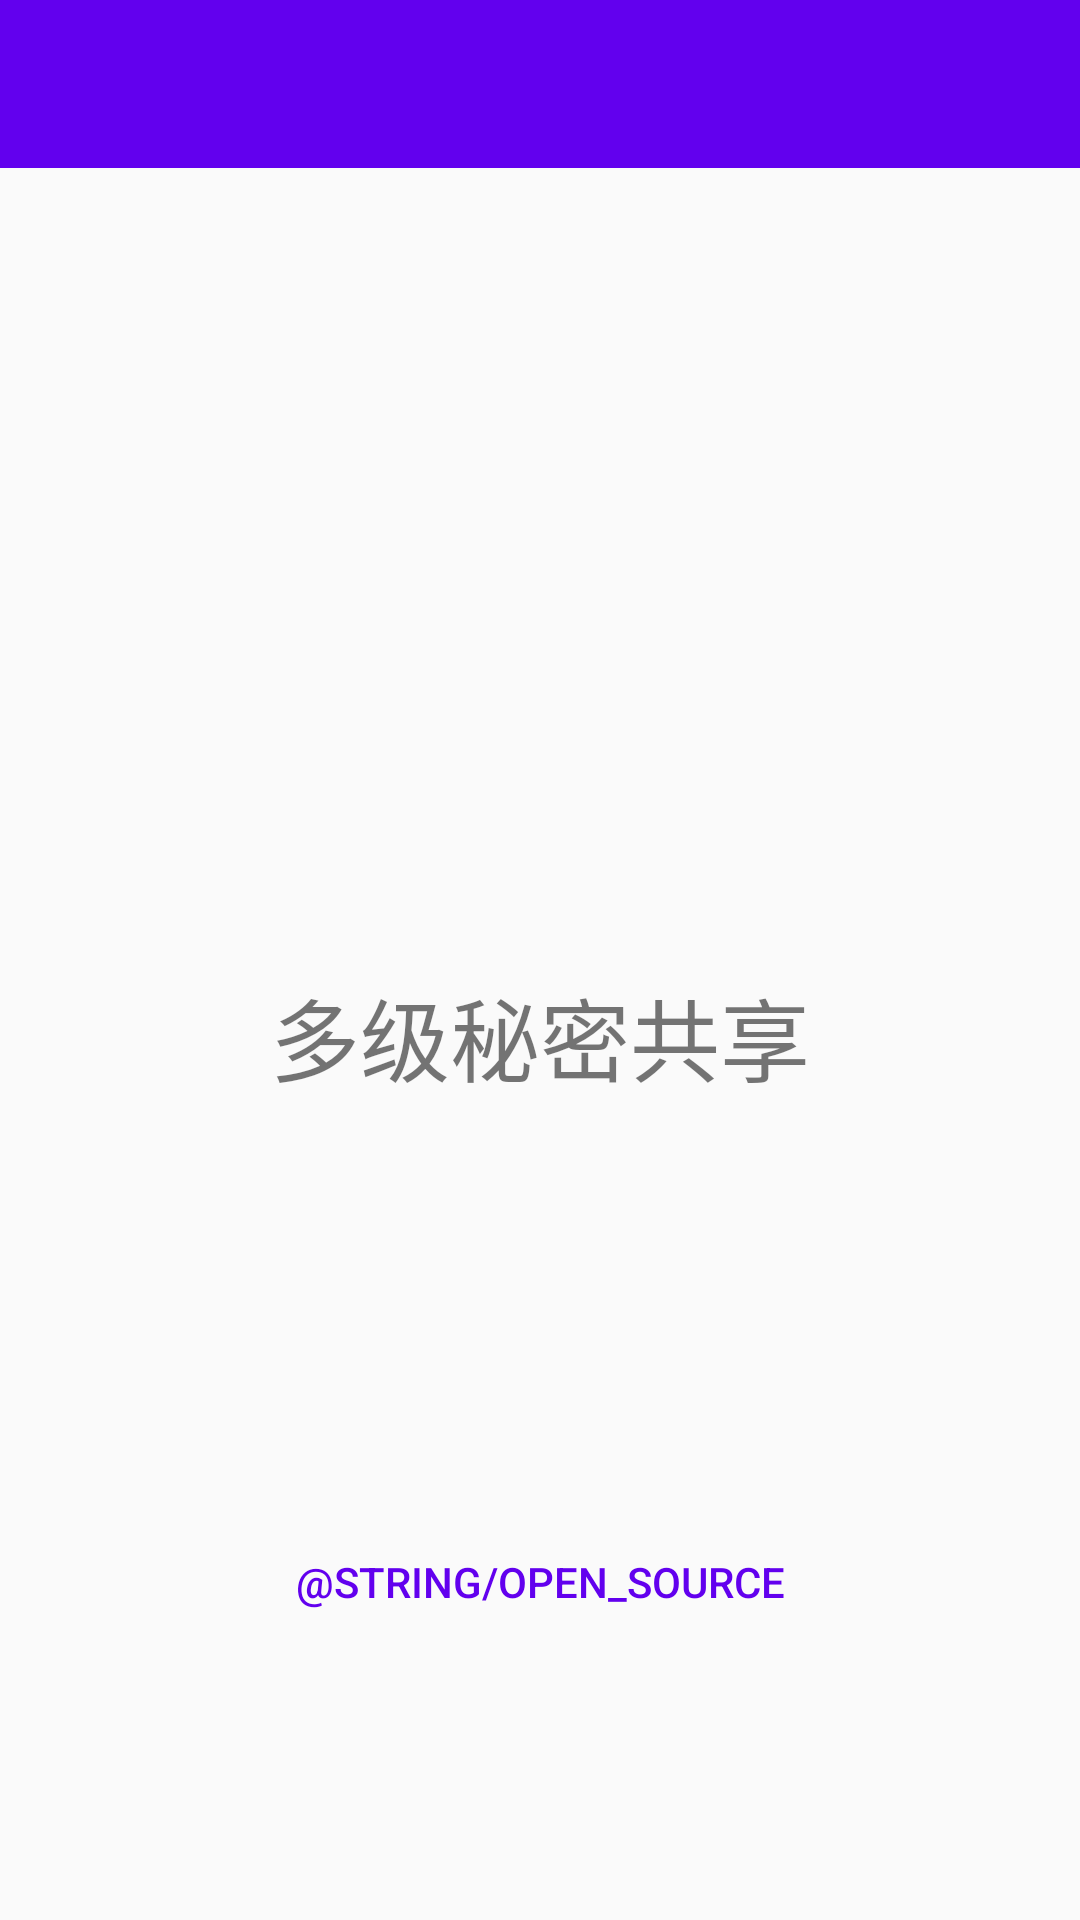

This screen was rendered from an Android layout file. Write that file and the resources it references.
<!-- AndroidManifest.xml: application theme AppTheme -->
<!-- res/layout/activity_about.xml -->
<?xml version="1.0" encoding="utf-8"?>
<android.support.constraint.ConstraintLayout xmlns:android="http://schemas.android.com/apk/res/android"
    xmlns:app="http://schemas.android.com/apk/res-auto"
    xmlns:tools="http://schemas.android.com/tools"
    android:layout_width="match_parent"
    android:layout_height="match_parent"
    tools:context="com.example.secretsharing.AboutActivity"
    tools:layout_editor_absoluteY="25dp">

    <android.support.design.widget.AppBarLayout
        android:layout_width="match_parent"
        android:layout_height="wrap_content">

        <android.support.v7.widget.Toolbar
            android:id="@+id/about_toorbar"
            android:layout_width="match_parent"
            android:layout_height="?attr/actionBarSize"
            android:background="?attr/colorPrimary"
            android:theme="@style/ThemeOverlay.AppCompat.Dark.ActionBar"
            app:popupTheme="@style/ThemeOverlay.AppCompat.Light" />
    </android.support.design.widget.AppBarLayout>

    <TextView
        android:id="@+id/textView"
        android:layout_width="wrap_content"
        android:layout_height="wrap_content"
        android:layout_marginBottom="64dp"
        android:layout_marginEnd="8dp"
        android:layout_marginStart="8dp"
        android:text="@string/app_name"
        android:textAlignment="center"
        android:textSize="30sp"
        app:layout_constraintBottom_toTopOf="@+id/author"
        app:layout_constraintEnd_toEndOf="parent"
        app:layout_constraintStart_toStartOf="parent" />

    <TextView
        android:id="@+id/author"
        android:layout_width="wrap_content"
        android:layout_height="wrap_content"
        android:textAlignment="viewStart"
        android:textSize="18sp"
        app:layout_constraintBottom_toBottomOf="parent"
        app:layout_constraintLeft_toLeftOf="parent"
        app:layout_constraintRight_toRightOf="parent"
        app:layout_constraintTop_toTopOf="parent"
        app:layout_constraintVertical_bias="0.7" />

    <Button
        android:id="@+id/open_source_license"
        android:layout_width="wrap_content"
        android:layout_height="wrap_content"
        android:layout_marginEnd="8dp"
        android:layout_marginStart="8dp"
        android:layout_marginTop="48dp"
        android:background="@null"
        android:text="@string/open_source"
        android:textColor="?attr/colorPrimary"
        app:layout_constraintEnd_toEndOf="parent"
        app:layout_constraintStart_toStartOf="parent"
        app:layout_constraintTop_toBottomOf="@+id/author" />

    <ImageView
        android:id="@+id/imageView"
        android:layout_width="wrap_content"
        android:layout_height="wrap_content"
        android:layout_marginBottom="32dp"
        app:layout_constraintBottom_toTopOf="@+id/textView"
        app:layout_constraintHorizontal_bias="0.498"
        app:layout_constraintLeft_toLeftOf="parent"
        app:layout_constraintRight_toRightOf="parent"
        app:srcCompat="@mipmap/cloudauth" />


</android.support.constraint.ConstraintLayout>
<!-- resources referenced by this layout -->
<resources>
  <string name="app_name">多级秘密共享</string>
  <style name="AppTheme" parent="Theme.AppCompat.Light.NoActionBar">
          
          <item name="colorPrimary">@color/colorPrimary</item>
          <item name="colorPrimaryDark">@color/colorPrimaryDark</item>
          <item name="colorAccent">@android:color/holo_orange_dark</item>
          <item name="android:colorForeground">@android:color/background_dark</item>
      </style>
  <!-- not gathered from this repository: default colours our renderer supplied (Android Studio template values) -->
  <color name="colorPrimary">#FF6200EE</color>
  <color name="colorPrimaryDark">#FF3700B3</color>
</resources>
